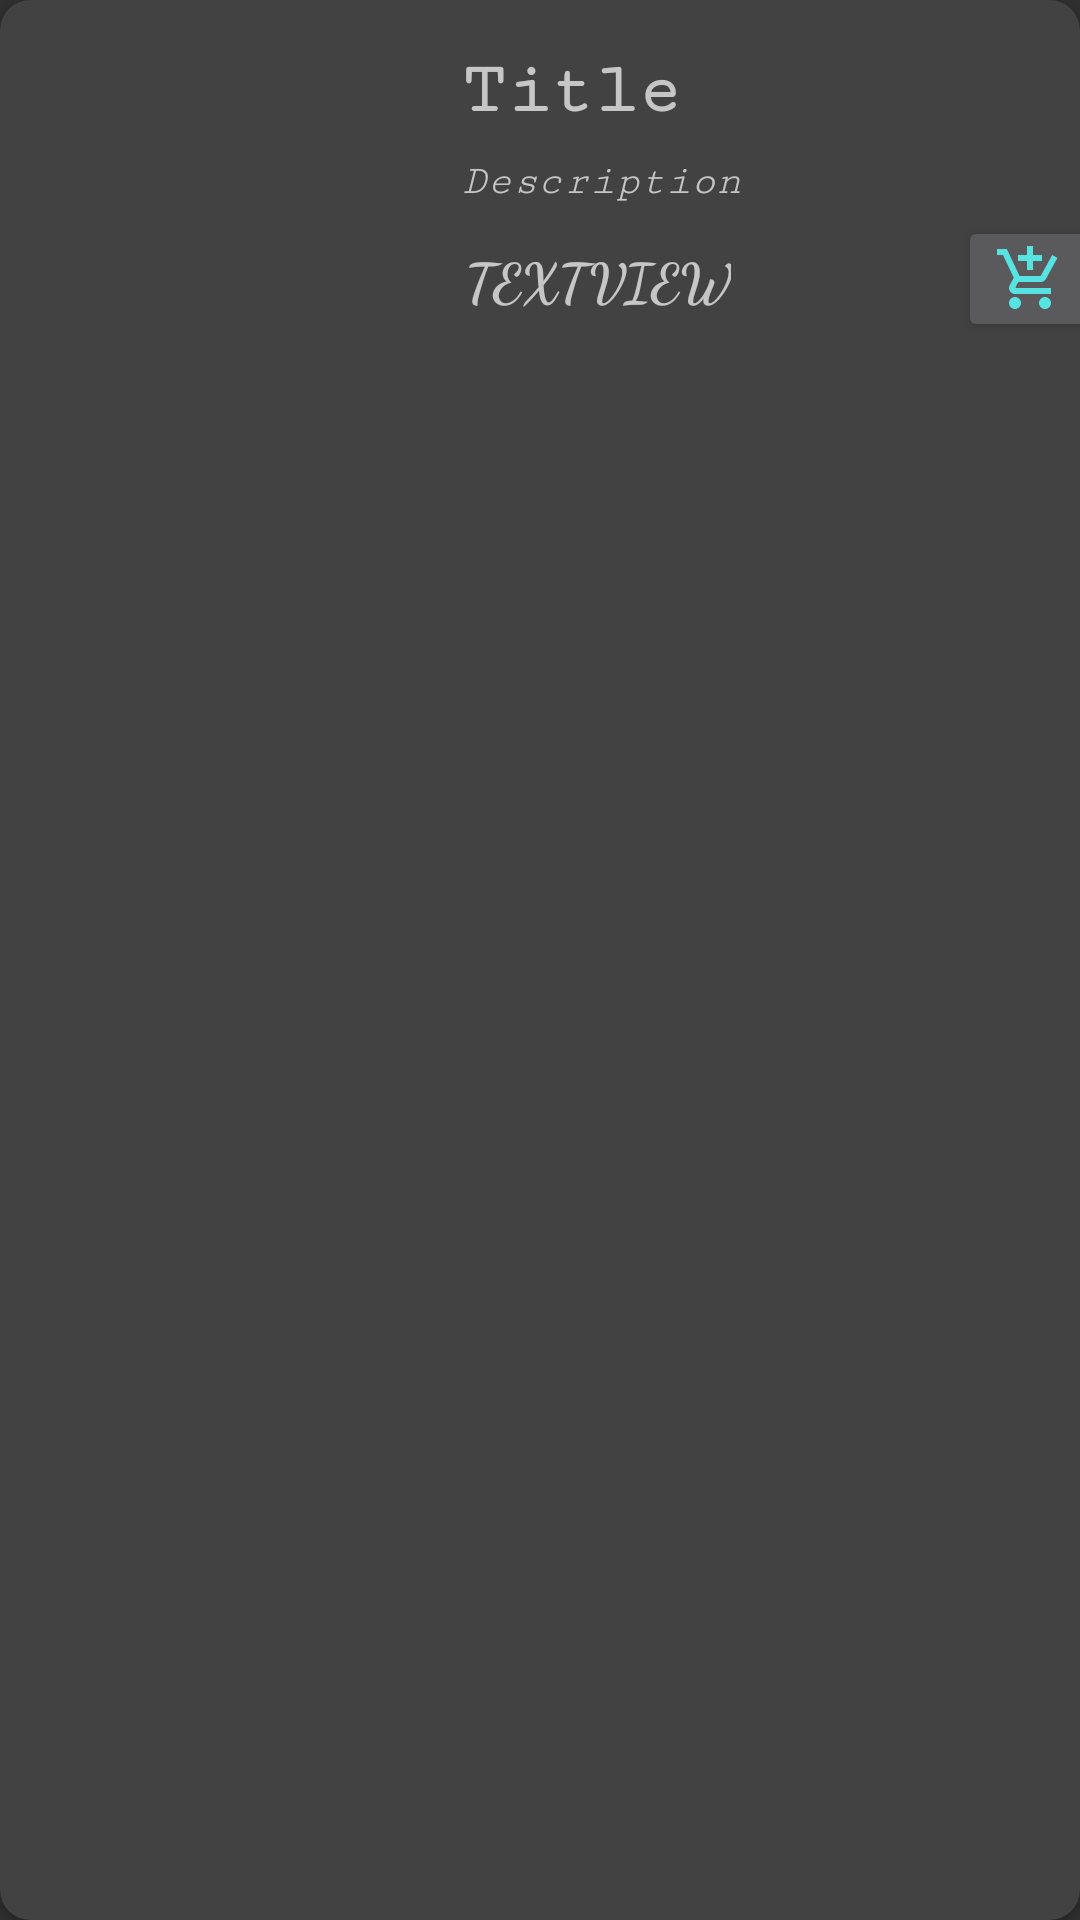

Here is an Android app screen rendered from its layout file. Give the layout XML and the strings, colors and styles it references.
<!-- AndroidManifest.xml: application theme Theme.MiniProject -->
<!-- res/layout/food_row.xml -->
<?xml version="1.0" encoding="utf-8"?>
<androidx.cardview.widget.CardView
    xmlns:android="http://schemas.android.com/apk/res/android"
    xmlns:app="http://schemas.android.com/apk/res-auto"
    xmlns:tools="http://schemas.android.com/tools"
    android:layout_width="match_parent"
    android:layout_height="wrap_content"
    android:layout_marginTop="10dp"
    android:padding="10dp"
    app:cardCornerRadius="10dp"
    >

    <androidx.constraintlayout.widget.ConstraintLayout
        android:layout_width="match_parent"
        android:layout_height="112dp">


        <Button
            android:id="@+id/button2"
            android:layout_width="wrap_content"
            android:layout_height="42dp"
            android:layout_marginStart="72dp"
            android:layout_marginLeft="72dp"
            android:layout_marginTop="72dp"
            android:layout_weight="0"
            android:drawableStart="@drawable/ic_baseline_add_shopping_cart_24"
            android:drawableLeft="@drawable/ic_baseline_add_shopping_cart_24"
            android:drawablePadding="4dp"
            android:minWidth="0dp"
            android:minHeight="0dp"
            android:text="Buy"
            app:layout_constraintStart_toEndOf="@+id/textView12"
            app:layout_constraintTop_toTopOf="parent" />

        <ImageView
            android:id="@+id/imageView3"
            android:layout_width="117dp"
            android:layout_height="106dp"
            android:layout_marginStart="7dp"
            android:layout_marginLeft="7dp"
            app:layout_constraintBottom_toBottomOf="parent"
            app:layout_constraintStart_toStartOf="parent"
            app:layout_constraintTop_toTopOf="parent"
            tools:srcCompat="@tools:sample/avatars" />

        <TextView
            android:id="@+id/textView12"
            android:layout_width="wrap_content"
            android:layout_height="wrap_content"
            android:layout_marginStart="30dp"
            android:layout_marginLeft="30dp"
            android:layout_marginTop="9dp"
            android:fontFamily="serif-monospace"
            android:text="Description"
            android:textStyle="italic"
            app:layout_constraintStart_toEndOf="@+id/imageView3"
            app:layout_constraintTop_toBottomOf="@+id/titleRow" />

        <TextView
            android:id="@+id/textView13"
            android:layout_width="wrap_content"
            android:layout_height="wrap_content"
            android:layout_marginStart="31dp"
            android:layout_marginLeft="31dp"
            android:layout_marginTop="12dp"
            android:fontFamily="cursive"
            android:text="TextView"
            android:textAllCaps="true"
            android:textSize="18sp"
            android:textStyle="bold"
            app:layout_constraintStart_toEndOf="@+id/imageView3"
            app:layout_constraintTop_toBottomOf="@+id/textView12" />

        <TextView
            android:id="@+id/titleRow"
            android:layout_width="wrap_content"
            android:layout_height="wrap_content"
            android:layout_marginStart="30dp"
            android:layout_marginLeft="30dp"
            android:layout_marginTop="17dp"
            android:fontFamily="serif-monospace"
            android:lineSpacingExtra="10sp"
            android:text="Title"
            android:textSize="24sp"
            android:textStyle="bold"
            app:layout_constraintStart_toEndOf="@+id/imageView3"
            app:layout_constraintTop_toTopOf="parent" />
    </androidx.constraintlayout.widget.ConstraintLayout>

</androidx.cardview.widget.CardView>
<!-- resources referenced by this layout -->
<resources>
  <!-- drawable ic_baseline_add_shopping_cart_24 (drawable) -->
  <vector android:height="24dp" android:tint="#58E3E3"
      android:viewportHeight="24" android:viewportWidth="24"
      android:width="24dp" xmlns:android="http://schemas.android.com/apk/res/android">
      <path android:fillColor="@android:color/white" android:pathData="M11,9h2L13,6h3L16,4h-3L13,1h-2v3L8,4v2h3v3zM7,18c-1.1,0 -1.99,0.9 -1.99,2S5.9,22 7,22s2,-0.9 2,-2 -0.9,-2 -2,-2zM17,18c-1.1,0 -1.99,0.9 -1.99,2s0.89,2 1.99,2 2,-0.9 2,-2 -0.9,-2 -2,-2zM7.17,14.75l0.03,-0.12 0.9,-1.63h7.45c0.75,0 1.41,-0.41 1.75,-1.03l3.86,-7.01L19.42,4h-0.01l-1.1,2 -2.76,5L8.53,11l-0.13,-0.27L6.16,6l-0.95,-2 -0.94,-2L1,2v2h2l3.6,7.59 -1.35,2.45c-0.16,0.28 -0.25,0.61 -0.25,0.96 0,1.1 0.9,2 2,2h12v-2L7.42,15c-0.13,0 -0.25,-0.11 -0.25,-0.25z"/>
  </vector>
  <style name="Theme.MiniProject" parent="Theme.AppCompat.NoActionBar">
          
          <item name="colorPrimary">@color/purple_500</item>
          <item name="colorPrimaryVariant">@color/purple_700</item>
          <item name="colorOnPrimary">@color/white</item>
          <item name="windowActionBar">false</item>
          
          <item name="colorSecondary">@color/teal_200</item>
          <item name="colorSecondaryVariant">@color/teal_700</item>
          <item name="colorOnSecondary">@color/black</item>
          
          <item name="android:statusBarColor" tools:targetApi="l">?attr/colorPrimaryVariant</item>
          
      </style>
  <color name="purple_500">#FF6200EE</color>
  <color name="purple_700">#FF3700B3</color>
  <color name="white">#FFFFFFFF</color>
  <color name="teal_200">#FF03DAC5</color>
  <color name="teal_700">#FF018786</color>
  <color name="black">#FF000000</color>
</resources>
